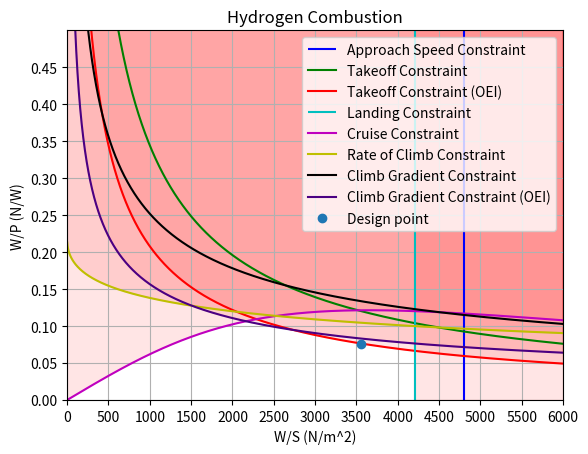

This chart was generated by the following Python code:
import numpy as np
from matplotlib import pyplot as plt
#Constants
g = 9.80665
lambda_trop = -6.5/1000
R = 287.0528
kts = 0.51444444
ft = 0.3048
lbs = 0.453592
V_cruise =  275 * kts     #kts -> m/s (TAS)
h_cruise = 280*100 * ft     #m
s_takeoff_1524 = 4500 * ft           #Takeoff Distance at 1524 m above mean sea-level (ISA + 10 degree) (m)
s_landing_1524 = (4500 * ft)         #Landing Distance at 1524 m above mean sea-level (ISA + 10 degree) (m)
rho_0= 1.225                    #ISA + 10 ◦C day (kg/m3) ADD TEMPERATURE DEVIATION
rho_1524= 1.01893               #1524m ISA + 10 ◦C day (kg/m3)
rho_1524_rho0 = rho_1524/rho_0
rho_cruise_rho0 = (1 +((lambda_trop* h_cruise)/(288.150))) ** (-1*(g/(R*lambda_trop)+1))
rho_cruise = rho_cruise_rho0 * rho_0
eff_prop = 0.85                 #Change with Literature
PAX = 50
WPAX = 200*lbs*PAX*g                                 #N
WPAXBAGGAGE = 40*lbs*PAX*g                           #N Crew is bagageless
m_payload = (WPAX + WPAXBAGGAGE) / g
W_S = np.arange(1,6000,1)

##Cdo calculations
Psi = 0.0075                    #Parasite drag dependent on the lift coefficient (value based on Roelof reader p.46)
phi = 0.97                      #span efficiency factor (value based on Roelof reader p.46)
A = 12                           #Aspect Ratio (12-14) #Reference to ATR 72
e = 1/(np.pi*A*Psi+(1/phi))
Cfe = 0.0030                     #equivalent skin friction coefficient -> depending on aircraft from empirical estimation
Swet_S = 6.1                     #(6.0-6.2) wetted area ratios -> depending on airframe structure
Cd0 = Cfe * Swet_S
#Aerodynamic Estimations
CL_max = 1.9                       #(1.2-1.8 twin engine) & (1.5-1.9 turboprop) max lift coefficient
CL_to = 2.1                        #Change with Estimate (1.7-2.1)
CL_land = 2.6                      #Change with Estimate (1.9-3.3)
ROC = 4                         #Change with CS25 and literature or Requirement (Rate of Climb)
ROC_V = 0.024#0.0032
ROC_V_OEI = 0.0024                     #Change with CS25 and literature or Requirement (Climb Gradient) ROC/V
V_approach = 141 * 0.514444         #Requirement
V_approach_stall = V_approach /1.23  #CS 25 requirement of V_stall_land = V_approach / 1.23
a = 0.5088
b = 1199.7
beta_V_app_fc = 0.96
beta_s_land_fc = 0.96
beta_cruise_fc  = 0.98
beta_ROC_fc = 0.98
beta_V_app_hc = 0.94
beta_s_land_hc = 0.94
beta_cruise_hc  = 0.97
beta_ROC_hc = 0.97
beta_V_app_ker = 0.91
beta_s_land_ker = 0.91
beta_cruise_ker  = 0.96
beta_ROC_ker = 0.96
beta_cv = 1
beta_s_to = 1
beta_em = 1
C_LFL = 0.45                        #Landing field length coefficient s^2/m
alpha_p_em = 1
CL_2 = (1.13)**2 * CL_to
k_t = 0.85
h2 = 50 * ft
V_s0 = 31
def oswald_efficiency(flap_deflection):
    delta_e = 0.0026 * flap_deflection
    e_new = e + delta_e
    return e_new
def CD_0(flap_deflection, lg):
    delta_CD0 = flap_deflection * (13 * 10**(-4)) + (175 * 10**(-4)) * lg
    CD_0_new = Cd0 + delta_CD0
    return CD_0_new
def Power_lapse(rho,rho_0):
    alpha_p_ice = (rho/rho_0) ** (3/4)
    return alpha_p_ice
def V_approach_constraint(density,V_approach_stall,CL_land,beta):
    W_S = 1/2 * density * V_approach_stall **2 * CL_land * 1/beta
    return W_S
def s_land_constraint(s_land,C_LFL,density,CL_land,beta):
    W_S = (s_land / C_LFL) * (density * CL_land / 2) * 1/beta
    return W_S
def cruise_contraint(eff_prop,alpha_p,Cd0,density,V,W_S,A,e,beta):
    W_P = eff_prop * (alpha_p/beta) *((Cd0*1/2*density*V**3)/(beta*W_S)+ (beta*W_S)/(np.pi*A*e*1/2*density*V))**(-1)
    return W_P
def roc_constraint(eff_prop,alpha_p,ROC,Cd0,density,A,e,W_S,beta,N_e,y):
    if y == 1: #One engine inoperative case
        W_P = ((N_e - 1)/N_e)*eff_prop * (alpha_p/beta) *(ROC + ((4*Cd0**(1/4))/(3*np.pi*A*e)**(3/4) * np.sqrt(beta * W_S * (2/density))))**(-1)
    else:
        W_P = eff_prop * (alpha_p/beta) *(ROC + ((4*Cd0**(1/4))/(3*np.pi*A*e)**(3/4) * np.sqrt(beta * W_S * (2/density))))**(-1)
    return W_P
def climb_gradient_constraint(eff_prop,alpha_p,ROC_V,CD,CL,density,W_S,beta,N_e,y):
    if y == 1:
        W_P = ((N_e - 1) / N_e) * eff_prop * (beta / alpha_p) * (1 / (ROC_V + (CD / CL))) * np.sqrt((density / 2) * ((CL) / (beta * W_S)))
    else:
        W_P = eff_prop * (beta/alpha_p) * (1/(ROC_V + (CD/CL))) * np.sqrt((density/2)*((CL)/(beta*W_S)))
    return W_P
def takeoff_constraint(alpha_p,L_to,density,h_2, k_t,N_e,y):
    if y == 1:
        W_P = alpha_p  * (1.15 * np.sqrt(((N_e) / (N_e-1))*(W_S/(L_to * k_t * density * g * np.pi * A * e))) + ((N_e) / (N_e-1))*(4*h_2/L_to)) **(-1) * np.sqrt((CL_2/W_S) *(density)/2)
    else:
        W_P = alpha_p * ((1.15 * np.sqrt((W_S / (L_to * k_t * density * g * np.pi * A * e)))) + (4 * h_2 / L_to)) ** (-1) * np.sqrt((CL_2 / W_S) * ((density) / 2))
    return W_P

propulsion_type = 2 #1. Hydrogen Combustion, 2.Hydrogen Fuel Cell, 3. Hybrid Series, 4. Hybrid Parallel Series

e_take_off = oswald_efficiency(15)
e_landing = oswald_efficiency(35)
Cd0_take_off = CD_0(15, 1)
Cd0_landing = CD_0(35, 1)
red_CD = 0.9
CD_to_props = (Cd0_take_off + (CL_to**2 /(np.pi * A* e_take_off))) * red_CD
CD_land_props = (Cd0_landing + (CL_land**2 /(np.pi * A* e_landing))) * red_CD
CD_to = Cd0_take_off + (CL_to**2 /(np.pi * A* e_take_off))
CD_land = Cd0_landing + (CL_land**2 /(np.pi * A* e_landing))


if propulsion_type == 1:
    # Approach Constraint
    W_S_approach = V_approach_constraint(rho_1524,V_approach_stall,CL_land,beta_V_app_hc)
    W_S_land = s_land_constraint(s_landing_1524,C_LFL,rho_1524,CL_land,beta_s_land_hc)
    W_P_cruise = cruise_contraint(eff_prop,Power_lapse(rho_cruise,rho_0), Cd0, rho_cruise, V_cruise, W_S, A, e, beta_cruise_hc)
    W_P_ROC = roc_constraint(eff_prop,Power_lapse(rho_cruise,rho_0),ROC,Cd0,rho_1524,A,e,W_S,beta_ROC_hc,2,2)
    #W_P_ROC_OEI = roc_constraint(eff_prop, Power_lapse(rho_1524, rho_0), ROC, Cd0, rho_1524, A, e, W_S, beta_ROC_hc,2,1)
    W_P_CV = climb_gradient_constraint(eff_prop,Power_lapse(rho_1524,rho_0),ROC_V,CD_to,CL_to,rho_1524,W_S,beta_cv,2,2)
    W_P_CV_OEI = climb_gradient_constraint(eff_prop, Power_lapse(rho_1524, rho_0), ROC_V_OEI, CD_to, CL_to, rho_1524, W_S,beta_cv,2,1)
    W_P_TOP = takeoff_constraint(Power_lapse(rho_1524,rho_0),s_takeoff_1524,rho_1524,h2,k_t,2,2)
    W_P_TOP_OEI = takeoff_constraint(Power_lapse(rho_1524, rho_0), s_takeoff_1524, rho_1524, h2, k_t, 2, 1)
elif propulsion_type == 2:
    W_S_approach = V_approach_constraint(rho_1524, V_approach_stall, CL_land, beta_V_app_fc)
    W_S_land = s_land_constraint(s_landing_1524, C_LFL, rho_1524, CL_land, beta_s_land_fc)
    W_P_cruise = cruise_contraint(eff_prop,alpha_p_em, Cd0, rho_cruise, V_cruise, W_S, A, e,beta_cruise_fc)
    W_P_ROC = roc_constraint(eff_prop, alpha_p_em, ROC, Cd0, rho_1524, A, e, W_S, beta_ROC_fc, 2, 2)
    #W_P_ROC_OEI = roc_constraint(eff_prop, alpha_p_em, ROC, Cd0, rho_1524, A, e, W_S, beta_ROC_fc, 2, 1)
    W_P_CV = climb_gradient_constraint(eff_prop, alpha_p_em, ROC_V, CD_to_props, CL_to, rho_1524, W_S,beta_em, 2, 2)
    W_P_CV_OEI = climb_gradient_constraint(eff_prop, alpha_p_em, ROC_V_OEI, CD_to_props, CL_to, rho_1524,W_S, beta_cv, 2, 1)
    W_P_TOP = takeoff_constraint(alpha_p_em, s_takeoff_1524, rho_1524, h2, k_t, 2, 2)
    W_P_TOP_OEI = takeoff_constraint(alpha_p_em, s_takeoff_1524, rho_1524, h2, k_t, 2, 1)
elif propulsion_type == 3:
    W_S_approach = V_approach_constraint(rho_1524, V_approach_stall, CL_land, beta_V_app_ker)
    #W_S_approach_ice = V_approach_constraint(rho_1524, V_approach_stall, CL_land, beta_V_app)
    W_S_land = s_land_constraint(s_landing_1524, C_LFL, rho_1524, CL_land, beta_s_land_ker)
    #W_S_land_ice = s_land_constraint(s_landing_1524, C_LFL, rho_1524, CL_land, beta_s_land)
    W_P_cruise = cruise_contraint(eff_prop,alpha_p_em, Cd0, rho_cruise, V_cruise, W_S, A, e, beta_cruise_ker)
    #W_P_cruise_ice = cruise_contraint(eff_prop,Power_lapse(rho_cruise,rho_0), Cd0, rho_cruise, V_cruise, W_S, A, e, beta_cruise)
    W_P_ROC = roc_constraint(eff_prop, alpha_p_em, ROC, Cd0, rho_1524, A, e, W_S, beta_cruise_ker,2,2)
    #W_P_ROC_OEI = roc_constraint(eff_prop, alpha_p_em, ROC, Cd0, rho_1524, A, e, W_S, beta_em,2,1)
    #W_P_ROC_ice = roc_constraint(eff_prop, Power_lapse(rho_1524, rho_0), ROC, Cd0, rho_1524, A, e, W_S, beta_ROC, 2)
    #W_P_ROC_OEI_ice = roc_constraint(eff_prop, Power_lapse(rho_1524, rho_0), ROC, Cd0, rho_1524, A, e, W_S, beta_ROC, 1)
    W_P_CV = climb_gradient_constraint(eff_prop, alpha_p_em, ROC_V, CD_to_props, CL_to, rho_1524, W_S, beta_em, 2, 2)
    W_P_CV_OEI = climb_gradient_constraint(eff_prop, alpha_p_em, ROC_V_OEI, CD_to_props, CL_to, rho_1524, W_S, beta_em, 2, 1)
    W_P_TOP = takeoff_constraint(alpha_p_em, s_takeoff_1524, rho_1524, h2, k_t, 2, 2)
    W_P_TOP_OEI = takeoff_constraint(alpha_p_em, s_takeoff_1524, rho_1524, h2, k_t, 2, 1)
elif propulsion_type == 4:
    W_S_approach = V_approach_constraint(rho_1524, V_approach_stall, CL_land, beta_V_app_ker)
    W_S_land = s_land_constraint(s_landing_1524, C_LFL, rho_1524, CL_land, beta_s_land_ker)
    W_P_cruise = cruise_contraint(eff_prop, Power_lapse(rho_cruise,rho_0), Cd0, rho_cruise, V_cruise, W_S, A, e, beta_cruise_ker)
    W_P_ROC = roc_constraint(eff_prop, Power_lapse(rho_cruise,rho_0), ROC, Cd0, rho_1524, A, e, W_S, beta_ROC_fc, 2, 2)
    W_P_CV = climb_gradient_constraint(eff_prop, Power_lapse(rho_1524,rho_0), ROC_V, CD_to_props, CL_to, rho_1524, W_S, beta_em, 2, 2)
    W_P_CV_OEI = climb_gradient_constraint(eff_prop, Power_lapse(rho_1524,rho_0), ROC_V_OEI, CD_to_props, CL_to, rho_1524, W_S, beta_em,2, 1)
    W_P_TOP = takeoff_constraint(Power_lapse(rho_1524,rho_0), s_takeoff_1524, rho_1524, h2, k_t, 2, 2)
    W_P_TOP_OEI = takeoff_constraint(Power_lapse(rho_1524,rho_0), s_takeoff_1524, rho_1524, h2, k_t, 2, 1)


'''W_S_approach = rho_0/ 2 * V_s0 **2 * CL_land
W_P_TOP = takeoff_constraint(1,s_takeoff_1524,rho_0,h2,k_t,1,2)
W_S_land = s_land_constraint(s_landing_1524,C_LFL,rho_0,CL_land,beta_em)
W_P_cru = cruise_contraint(eff_prop,1,0.026,1.009,70,W_S,9,0.71,beta_em)
W_P_ROC = roc_constraint(0.8,1,2.0,0.026,1.23,9.0,0.71,W_S,1,1,2)
W_P_CV = climb_gradient_constraint(0.8,1,0.083,0.16,1.5,1.23,W_S,1,1,2)
W_P_TOP = takeoff_constraint(1,750,1.23,50*ft,k_t,1,2)'''
plt.vlines(W_S_approach,0,100,'b',label="Approach Speed Constraint")
plt.plot(W_S,W_P_TOP,'g',label = "Takeoff Constraint")
plt.plot(W_S,W_P_TOP_OEI,'r',label = "Takeoff Constraint (OEI)")
plt.vlines(W_S_land,0,100,'c',label ="Landing Constraint")
plt.plot(W_S,W_P_cruise,'m',label = "Cruise Constraint")
plt.plot(W_S,W_P_ROC,'y',label = "Rate of Climb Constraint")
plt.plot(W_S,W_P_CV,'k',label = "Climb Gradient Constraint")
plt.plot(W_S,W_P_CV_OEI,'indigo',label = "Climb Gradient Constraint (OEI)")
plt.xlim(0,6000)
plt.ylim(0,0.5)
plt.xticks(np.arange(0,6001,500))
plt.yticks(np.arange(0,0.5,0.05))
plt.xlabel("W/S (N/m^2)")
plt.ylabel("W/P (N/W)")
if propulsion_type == 1:
    plt.title("Hydrogen Combustion")
    plt.fill_between(W_S, W_P_TOP_OEI, 1, color="red", alpha=0.1)
    plt.axvspan(4282,6000,color = "red", alpha = 0.1)
    plt.fill_between(W_S, W_P_cruise, 1, color="red", alpha=0.1)
    plt.fill_between(W_S, W_P_CV_OEI, 1, color="red", alpha=0.1)
    plt.fill_between(W_S, W_P_ROC, 1, color="red", alpha=0.1)
    plt.plot(3532,0.0535,'o',label = "Design point")
elif propulsion_type == 2:
    plt.title("Hydrogen Fuel cell")
    plt.title("Hydrogen Combustion")
    plt.fill_between(W_S, W_P_TOP_OEI, 1, color="red", alpha=0.1)
    plt.axvspan(4198, 6000, color="red", alpha=0.1)
    plt.fill_between(W_S, W_P_cruise, 1, color="red", alpha=0.1)
    plt.fill_between(W_S, W_P_CV_OEI, 1, color="red", alpha=0.1)
    plt.fill_between(W_S, W_P_ROC, 1, color="red", alpha=0.1)
    plt.plot(3560, 0.0763, 'o',label = "Design point")
elif propulsion_type == 3:
    plt.title("Hybrid Electric Series")
    plt.fill_between(W_S, W_P_TOP_OEI, 1, color="red", alpha=0.1)
    plt.axvspan(4430, 6000, color="red", alpha=0.1)
    plt.fill_between(W_S, W_P_cruise, 1, color="red", alpha=0.1)
    plt.fill_between(W_S, W_P_CV_OEI, 1, color="red", alpha=0.1)
    plt.fill_between(W_S, W_P_ROC, 1, color="red", alpha=0.1)
    plt.plot(3564, 0.0764, 'o',label = "Design point")
elif propulsion_type ==4:
    plt.title("Hybrid Electric Parallel Series")
    plt.fill_between(W_S, W_P_TOP_OEI, 1, color="red", alpha=0.1)
    plt.axvspan(4430, 6000, color="red", alpha=0.1)
    plt.fill_between(W_S, W_P_cruise, 1, color="red", alpha=0.1)
    plt.fill_between(W_S, W_P_CV_OEI, 1, color="red", alpha=0.1)
    plt.fill_between(W_S, W_P_ROC, 1, color="red", alpha=0.1)
    plt.plot(3554, 0.07, 'o',label = "Design point")
plt.legend(loc = "upper right")
plt.grid()
plt.show()

print("Hydrogen Combustion W/S = 3552")
print("Hydrogen Combustion W/P =  0.0535")
print("Fuel Cell W/S = 3560")
print("Fuel Cell W/P = 0.0763 ")
print("Hybrid Series W/S = 3564")
print("Hybrid Series W/P =  0.0764")
print("Hybrid Parallel Series W/S = 3554")
print("Hybrid Parallel Series W/P = 0.07")